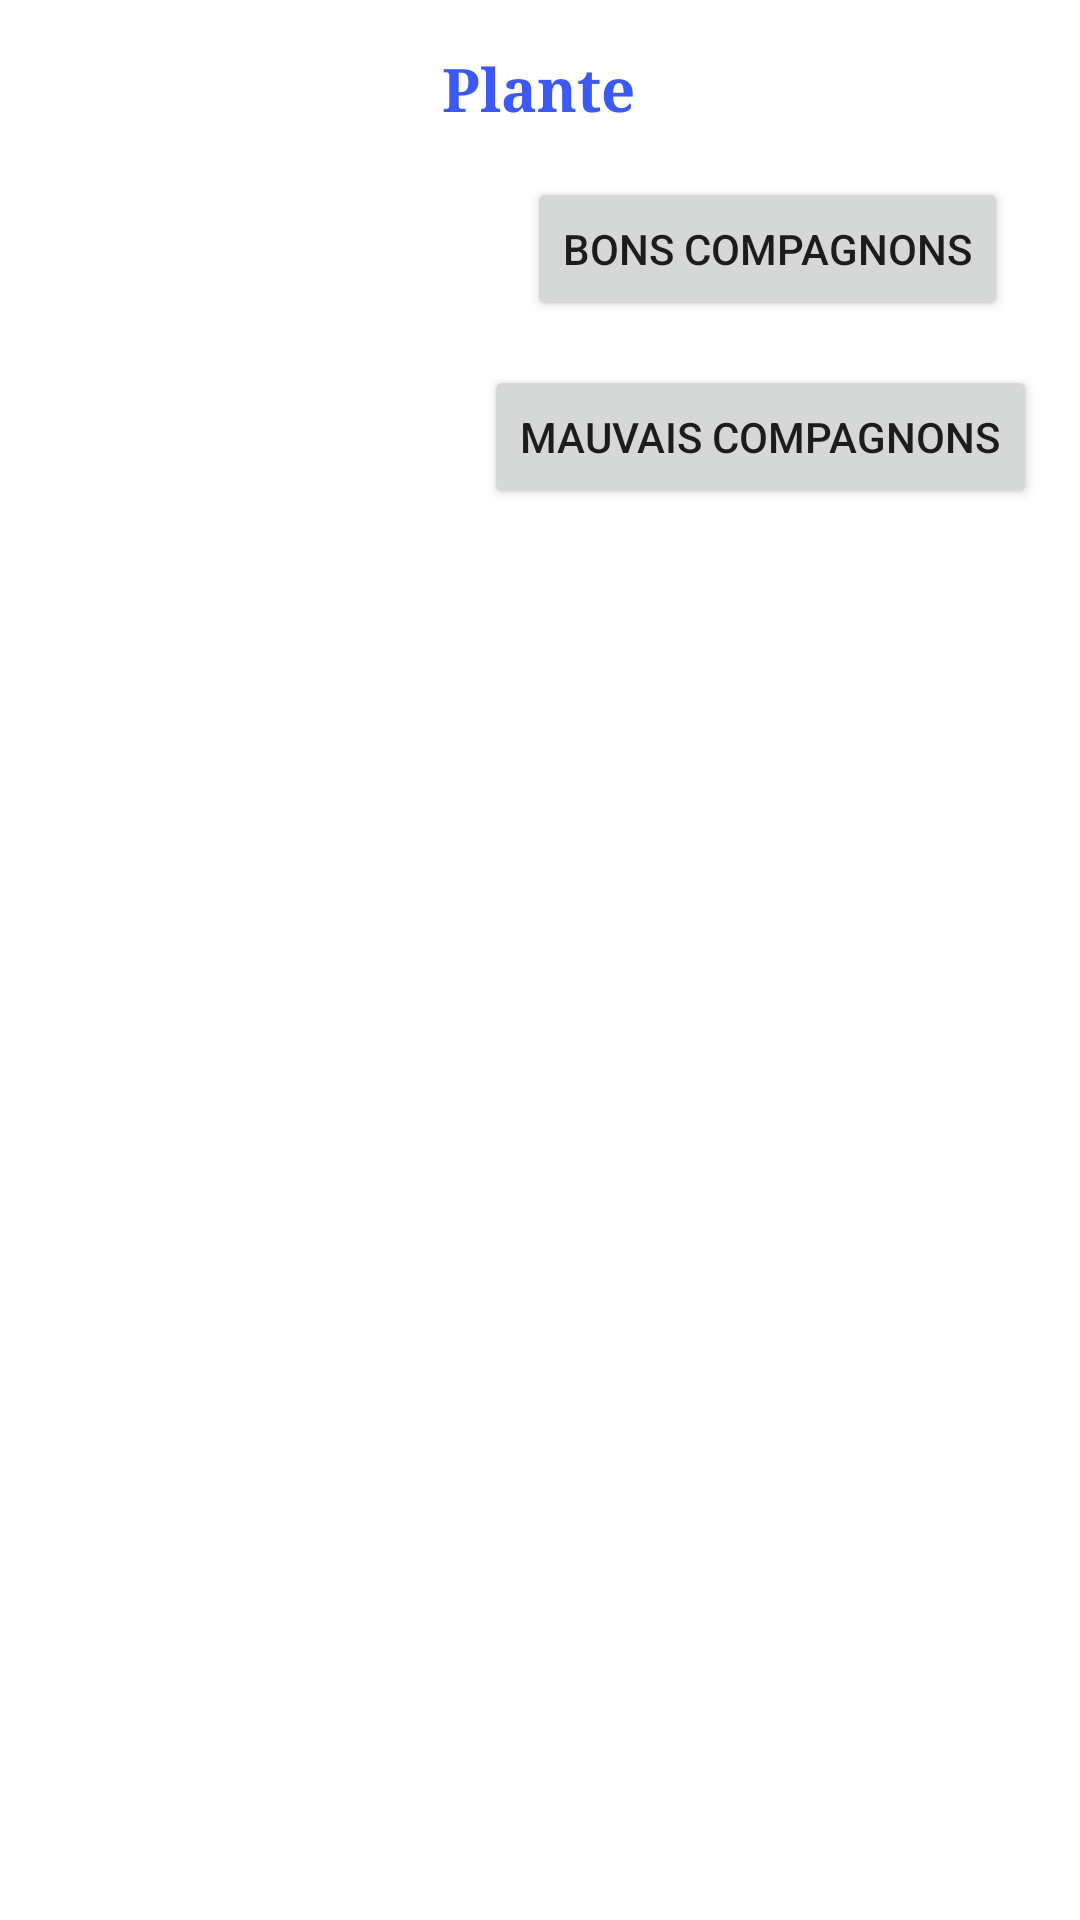

Here is an Android app screen rendered from its layout file. Give the layout XML and the strings, colors and styles it references.
<!-- AndroidManifest.xml: application theme Theme.GardenCompanion -->
<!-- res/layout/activity_info_plante.xml -->
<?xml version="1.0" encoding="utf-8"?>
<androidx.constraintlayout.widget.ConstraintLayout xmlns:android="http://schemas.android.com/apk/res/android"
    xmlns:app="http://schemas.android.com/apk/res-auto"
    xmlns:tools="http://schemas.android.com/tools"
    android:layout_width="match_parent"
    android:layout_height="match_parent"
    tools:context=".InfoPlanteActivity">


    <TextView
        android:id="@+id/lblPlante"
        android:layout_width="wrap_content"
        android:layout_height="wrap_content"
        android:layout_marginStart="8dp"
        android:layout_marginTop="16dp"
        android:layout_marginEnd="8dp"
        android:text="Plante"
        android:textColor="#3D59F4"
        android:textSize="20sp"
        android:textStyle="bold"
        android:typeface="serif"
        app:layout_constraintEnd_toEndOf="parent"
        app:layout_constraintHorizontal_bias="0.498"
        app:layout_constraintStart_toStartOf="parent"
        app:layout_constraintTop_toTopOf="parent" />

    <Button
        android:id="@+id/btnBon"
        android:layout_width="wrap_content"
        android:layout_height="wrap_content"
        android:layout_marginStart="8dp"
        android:layout_marginTop="8dp"
        android:layout_marginEnd="8dp"
        android:text="Bons compagnons"
        app:layout_constraintEnd_toEndOf="parent"
        app:layout_constraintHorizontal_bias="0.913"
        app:layout_constraintStart_toStartOf="parent"
        app:layout_constraintTop_toBottomOf="@+id/listingView" />

    <Button
        android:id="@+id/btnMauvais"
        android:layout_width="wrap_content"
        android:layout_height="wrap_content"
        android:layout_marginStart="8dp"
        android:layout_marginTop="8dp"
        android:layout_marginEnd="8dp"
        android:layout_marginBottom="8dp"
        android:text="Mauvais compagnons"
        app:layout_constraintBottom_toBottomOf="parent"
        app:layout_constraintEnd_toEndOf="parent"
        app:layout_constraintHorizontal_bias="0.961"
        app:layout_constraintStart_toStartOf="parent"
        app:layout_constraintTop_toBottomOf="@+id/btnBon"
        app:layout_constraintVertical_bias="0.014" />

    <ListView
        android:id="@+id/listingView"
        android:layout_width="wrap_content"
        android:layout_height="wrap_content"
        android:layout_marginStart="1dp"
        android:layout_marginTop="8dp"
        android:layout_marginEnd="1dp"
        app:layout_constraintEnd_toEndOf="parent"
        app:layout_constraintStart_toStartOf="parent"
        app:layout_constraintTop_toBottomOf="@+id/lblPlante" />

</androidx.constraintlayout.widget.ConstraintLayout>
<!-- resources referenced by this layout -->
<resources>
  <style name="Theme.GardenCompanion" parent="Theme.MaterialComponents.DayNight.DarkActionBar">
          
          <item name="colorPrimary">@color/purple_500</item>
          <item name="colorPrimaryVariant">@color/purple_700</item>
          <item name="colorOnPrimary">@color/white</item>
          
          <item name="colorSecondary">@color/teal_200</item>
          <item name="colorSecondaryVariant">@color/teal_700</item>
          <item name="colorOnSecondary">@color/black</item>
          
          <item name="android:statusBarColor">?attr/colorPrimaryVariant</item>
          
      </style>
  <!-- not gathered from this repository: default colours our renderer supplied (Android Studio template values) -->
  <color name="purple_500">#FF6200EE</color>
  <color name="purple_700">#FF3700B3</color>
  <color name="teal_200">#FF03DAC5</color>
  <color name="teal_700">#FF018786</color>
  <color name="black">#FF000000</color>
  <color name="white">#FFFFFFFF</color>
</resources>
